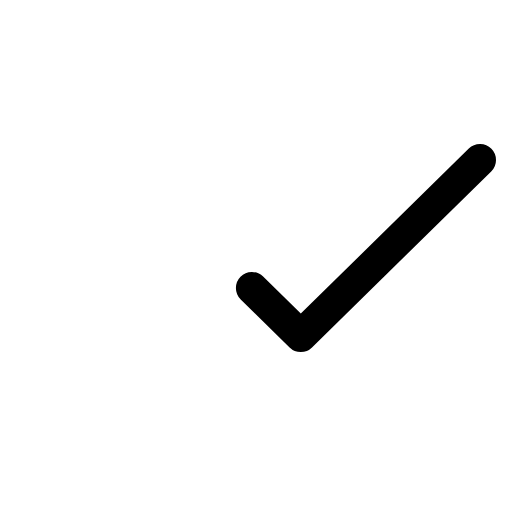
t = 0.00 s
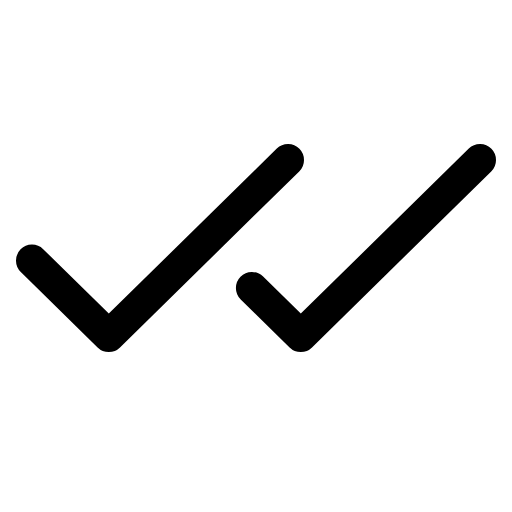
t = 0.68 s
t = 1.05 s: frame unchanged from t = 0.68 s, image omitted
t = 1.80 s: frame unchanged from t = 0.68 s, image omitted
t = 2.18 s: frame unchanged from t = 0.68 s, image omitted
t = 2.93 s: frame unchanged from t = 0.68 s, image omitted

The animated SVG that drew these frames (rendered in a browser with its animation timeline set to each time). Animation: 1 CSS @keyframes rule; one cycle of 3.30 s, repeats indefinitely.

<svg xmlns="http://www.w3.org/2000/svg" viewBox="0 0 256 256">
  <style>
    .draw-line {
      stroke-dasharray: 2000;
      stroke-dashoffset: 0;
    }
    svg:hover .draw-line {
      animation: phosphor-draw-in 3s ease-in-out infinite alternate;
    }
    @keyframes phosphor-draw-in {
      0%   { stroke-dashoffset: 2000; }
      50%  { stroke-dashoffset: 0; }
      100% { stroke-dashoffset: 0; }
    }
  </style><rect width="256" height="256" fill="none"/><polyline points="16 130.29 54.4 168 144 80" fill="none" stroke="currentColor" stroke-linecap="round" stroke-linejoin="round" stroke-width="16" class="draw-line" pathLength="1" style="animation-delay: 0s"/><polyline points="125.96 144 150.4 168 240 80" fill="none" stroke="currentColor" stroke-linecap="round" stroke-linejoin="round" stroke-width="16" class="draw-line" pathLength="1" style="animation-delay: 0.3s"/></svg>
